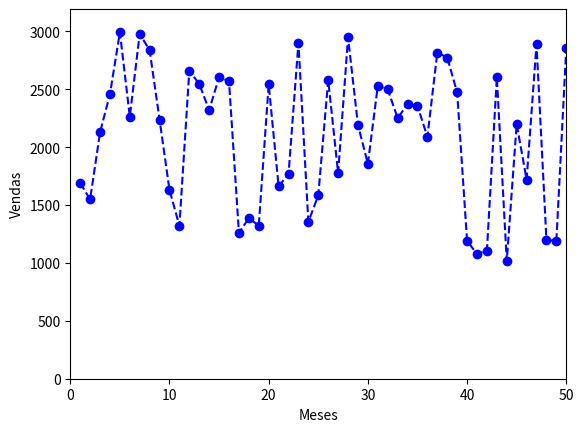

Here is the Python script that generated this plot:
import numpy as np
import matplotlib.pyplot as plt

vendas=np.random.randint(1000,3000,50)
meses = np.arange(1,51)

plt.plot(meses, vendas,color='blue', marker='o', linestyle='dashed')
plt.axis([0, 50, 0,max(vendas)+200])
plt.xlabel('Meses')
plt.ylabel('Vendas')
plt.show()